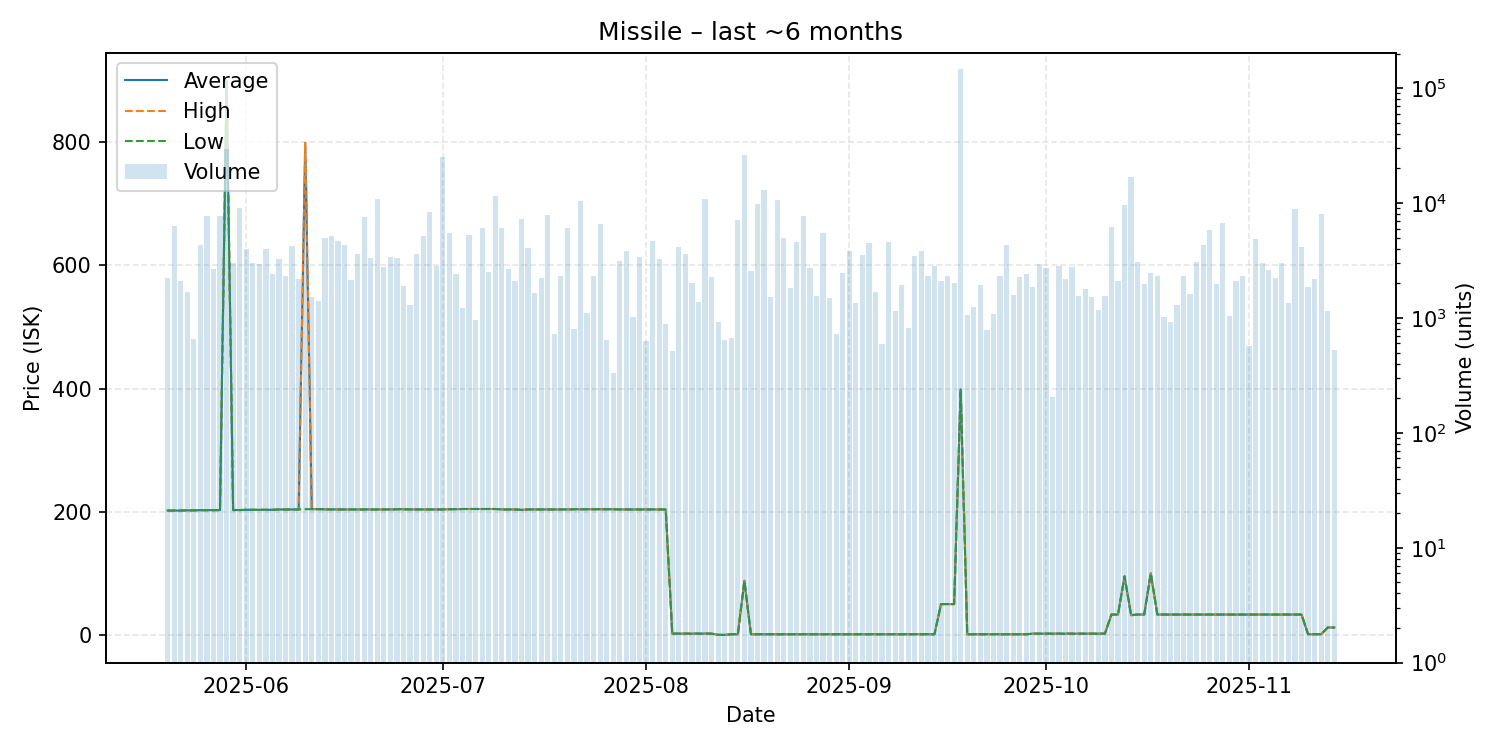

The data file committed next to this chart (first rows):
date, average, highest, lowest, order_count, volume
2025-05-20, 201.9, 201.9, 201.9, 16, 2226
2025-05-21, 201.9, 201.9, 201.9, 23, 6292
2025-05-22, 201.9, 201.9, 201.9, 20, 2088
2025-05-23, 202.2, 202.2, 202.2, 13, 1696
2025-05-24, 202.2, 202.2, 202.2, 11, 651
2025-05-25, 202.5, 202.5, 202.5, 24, 4288
2025-05-26, 202.5, 202.5, 202.5, 20, 7712
2025-05-27, 202.5, 202.5, 202.5, 21, 2690
2025-05-28, 202.7, 202.7, 202.7, 20, 7662
2025-05-29, 899.9, 899.9, 899.9, 18, 29308
2025-05-30, 202.7, 202.7, 202.7, 17, 2989
2025-05-31, 202.7, 202.7, 202.7, 19, 9015
2025-06-01, 203.1, 203.1, 203.1, 26, 3975
2025-06-02, 203.1, 203.1, 203.1, 22, 2979
2025-06-03, 203.1, 203.1, 203.1, 16, 2927
2025-06-04, 203.1, 203.1, 203.1, 17, 3991
2025-06-05, 203.1, 203.1, 203.1, 21, 2393
2025-06-06, 203.6, 203.6, 203.6, 13, 3252
2025-06-07, 203.6, 203.6, 203.6, 10, 2332
2025-06-08, 203.6, 203.6, 203.6, 27, 4262
2025-06-09, 203.7, 203.7, 203.7, 18, 2188
2025-06-10, 799.0, 799.0, 204.1, 18, 14584
2025-06-11, 204.1, 204.1, 204.1, 16, 1530
2025-06-12, 204.2, 204.2, 204.2, 14, 1399
2025-06-13, 203.8, 203.8, 203.8, 16, 4986
2025-06-14, 203.7, 203.7, 203.7, 13, 5199
2025-06-15, 203.7, 203.7, 203.7, 17, 4642
2025-06-16, 203.7, 203.7, 203.7, 20, 4327
2025-06-17, 203.7, 203.7, 203.7, 15, 2151
2025-06-18, 203.7, 203.7, 203.7, 14, 3587
2025-06-19, 203.7, 203.7, 203.7, 22, 7620
2025-06-20, 203.7, 203.7, 203.7, 17, 3351
2025-06-21, 203.7, 203.7, 203.7, 31, 10919
2025-06-22, 203.7, 203.7, 203.7, 15, 2796
2025-06-23, 203.7, 203.7, 203.7, 27, 3376
2025-06-24, 204.0, 204.0, 204.0, 18, 3315
2025-06-25, 204.0, 204.0, 204.0, 18, 1893
2025-06-26, 203.7, 203.7, 203.7, 12, 1309
2025-06-27, 203.7, 203.7, 203.7, 25, 3624
2025-06-28, 203.7, 203.7, 203.7, 26, 5133
2025-06-29, 203.7, 203.7, 203.7, 17, 8312
2025-06-30, 203.7, 203.7, 203.7, 18, 2811
2025-07-01, 203.7, 203.7, 203.7, 27, 25425
2025-07-02, 204.1, 204.1, 204.1, 17, 5516
2025-07-03, 204.1, 204.1, 204.1, 19, 2420
2025-07-04, 204.4, 204.4, 204.4, 15, 1219
2025-07-05, 204.4, 204.4, 204.4, 25, 5259
2025-07-06, 204.4, 204.4, 204.4, 16, 969
2025-07-07, 204.4, 204.4, 204.4, 22, 6031
2025-07-08, 204.4, 204.4, 204.4, 16, 2536
2025-07-09, 204.4, 204.4, 204.4, 22, 11431
2025-07-10, 203.7, 203.7, 203.7, 16, 6054
2025-07-11, 203.7, 203.7, 203.7, 19, 2680
2025-07-12, 203.7, 203.7, 203.7, 14, 2098
2025-07-13, 203.0, 203.0, 203.0, 25, 7293
2025-07-14, 203.7, 203.7, 203.7, 19, 4086
2025-07-15, 203.7, 203.7, 203.7, 17, 1646
2025-07-16, 203.7, 203.7, 203.7, 19, 2221
2025-07-17, 203.7, 203.7, 203.7, 14, 7810
2025-07-18, 203.7, 203.7, 203.7, 15, 718
... 119 more rows
